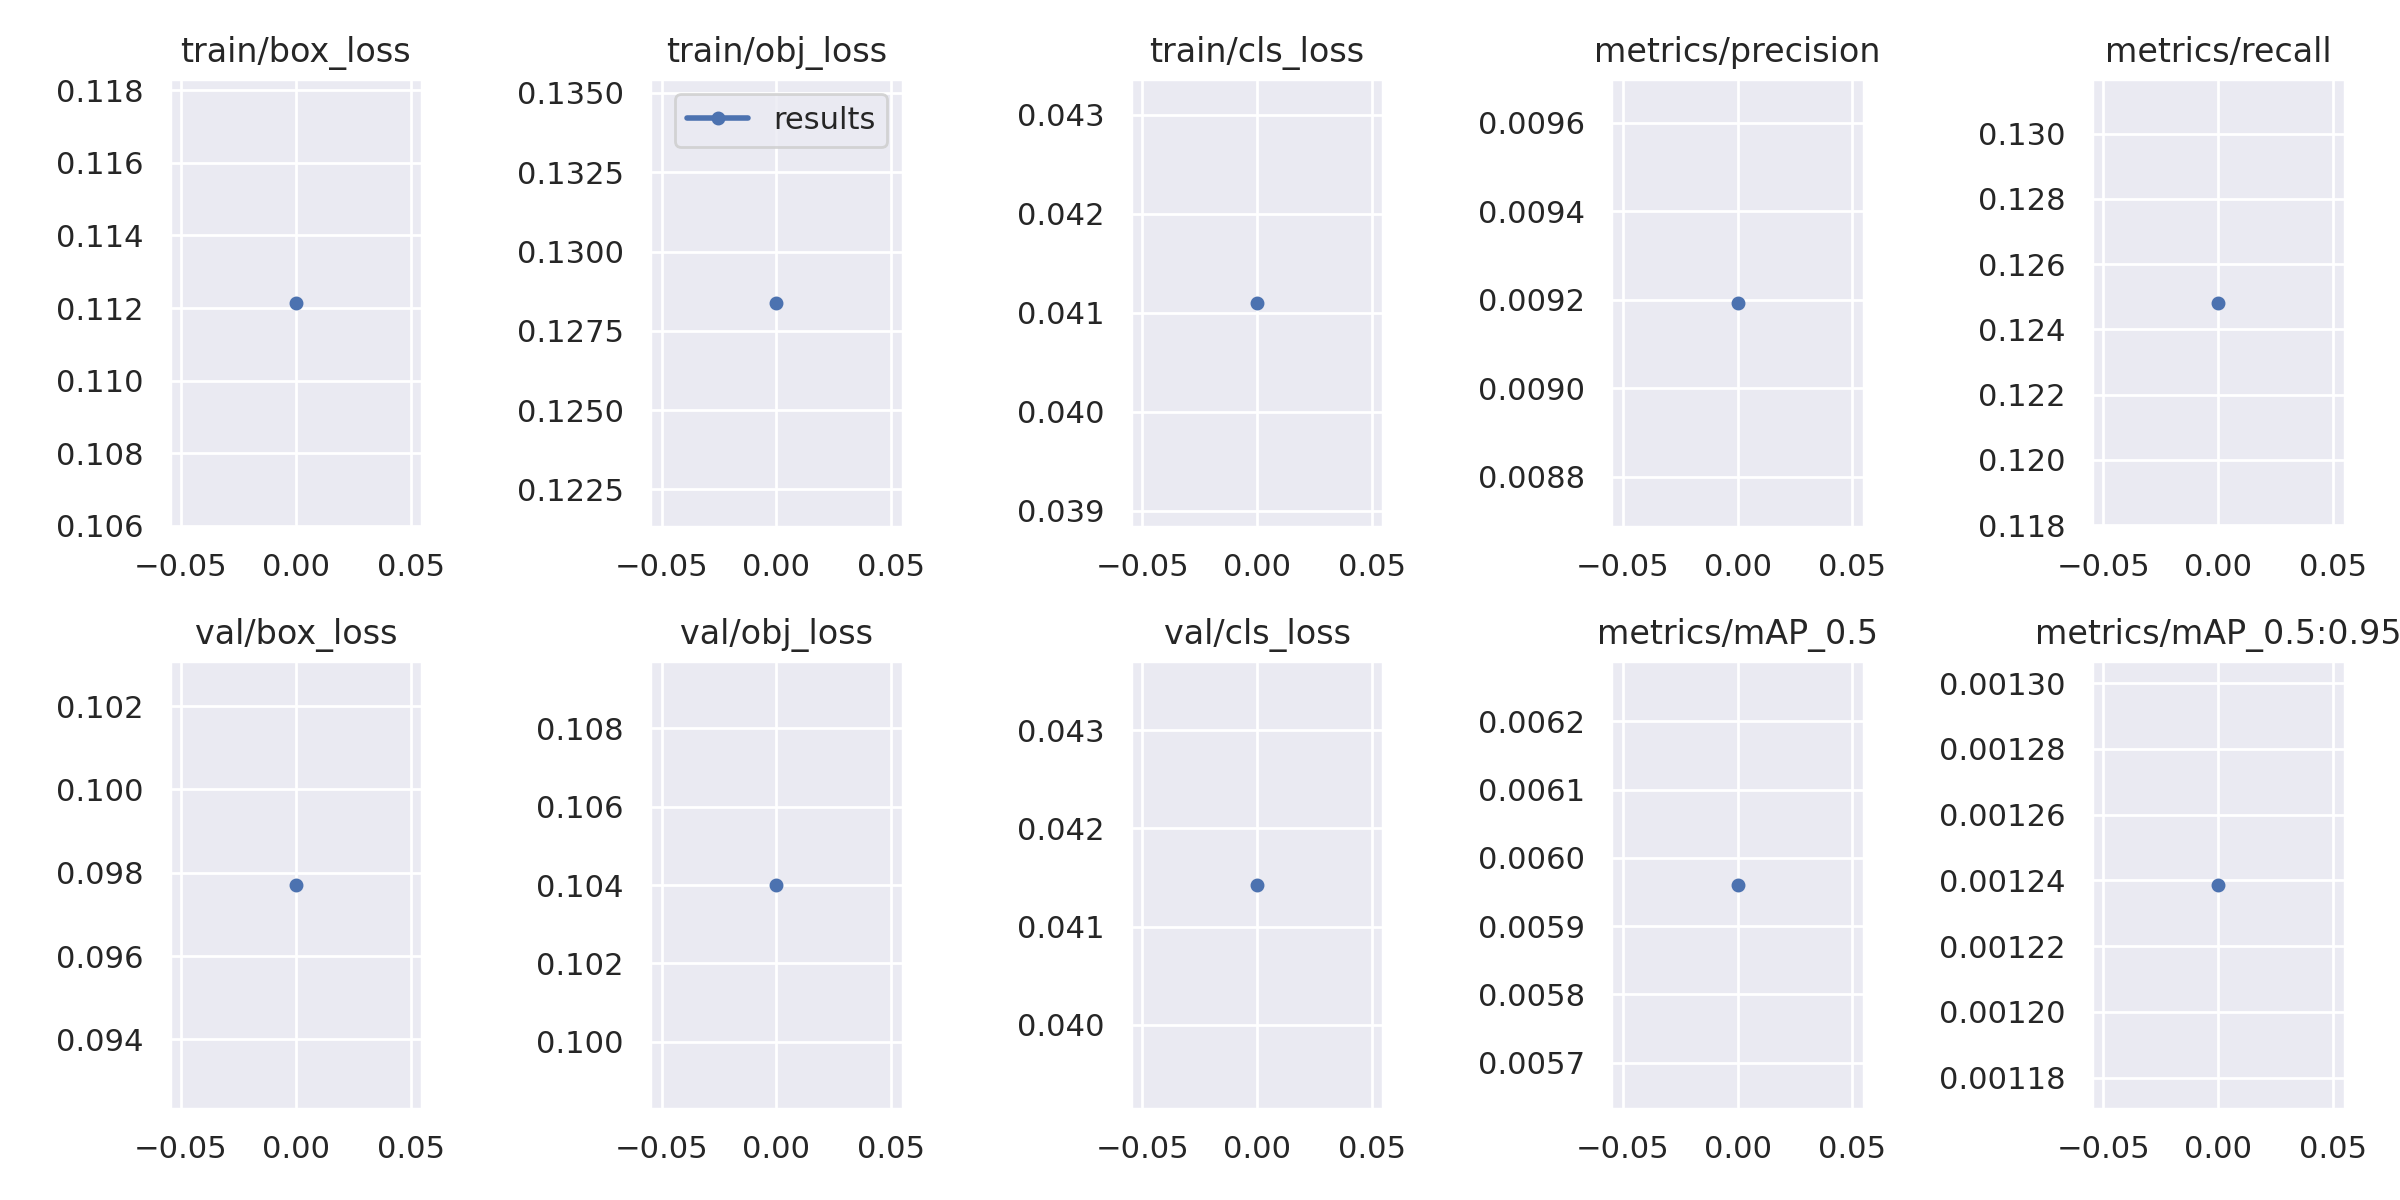

The table this chart was drawn from, first rows:
epoch, train/box_loss, train/obj_loss, train/cls_loss, metrics/precision, metrics/recall, metrics/mAP_0.5, metrics/mAP_0.5:0.95, val/box_loss, val/obj_loss, val/cls_loss, x/lr0, x/lr1, x/lr2
0, 0.1121, 0.1284, 0.0411, 0.009193, 0.1248, 0.005961, 0.001239, 0.09772, 0.104, 0.04143, 0.00011, 0.00011, 0.09901
